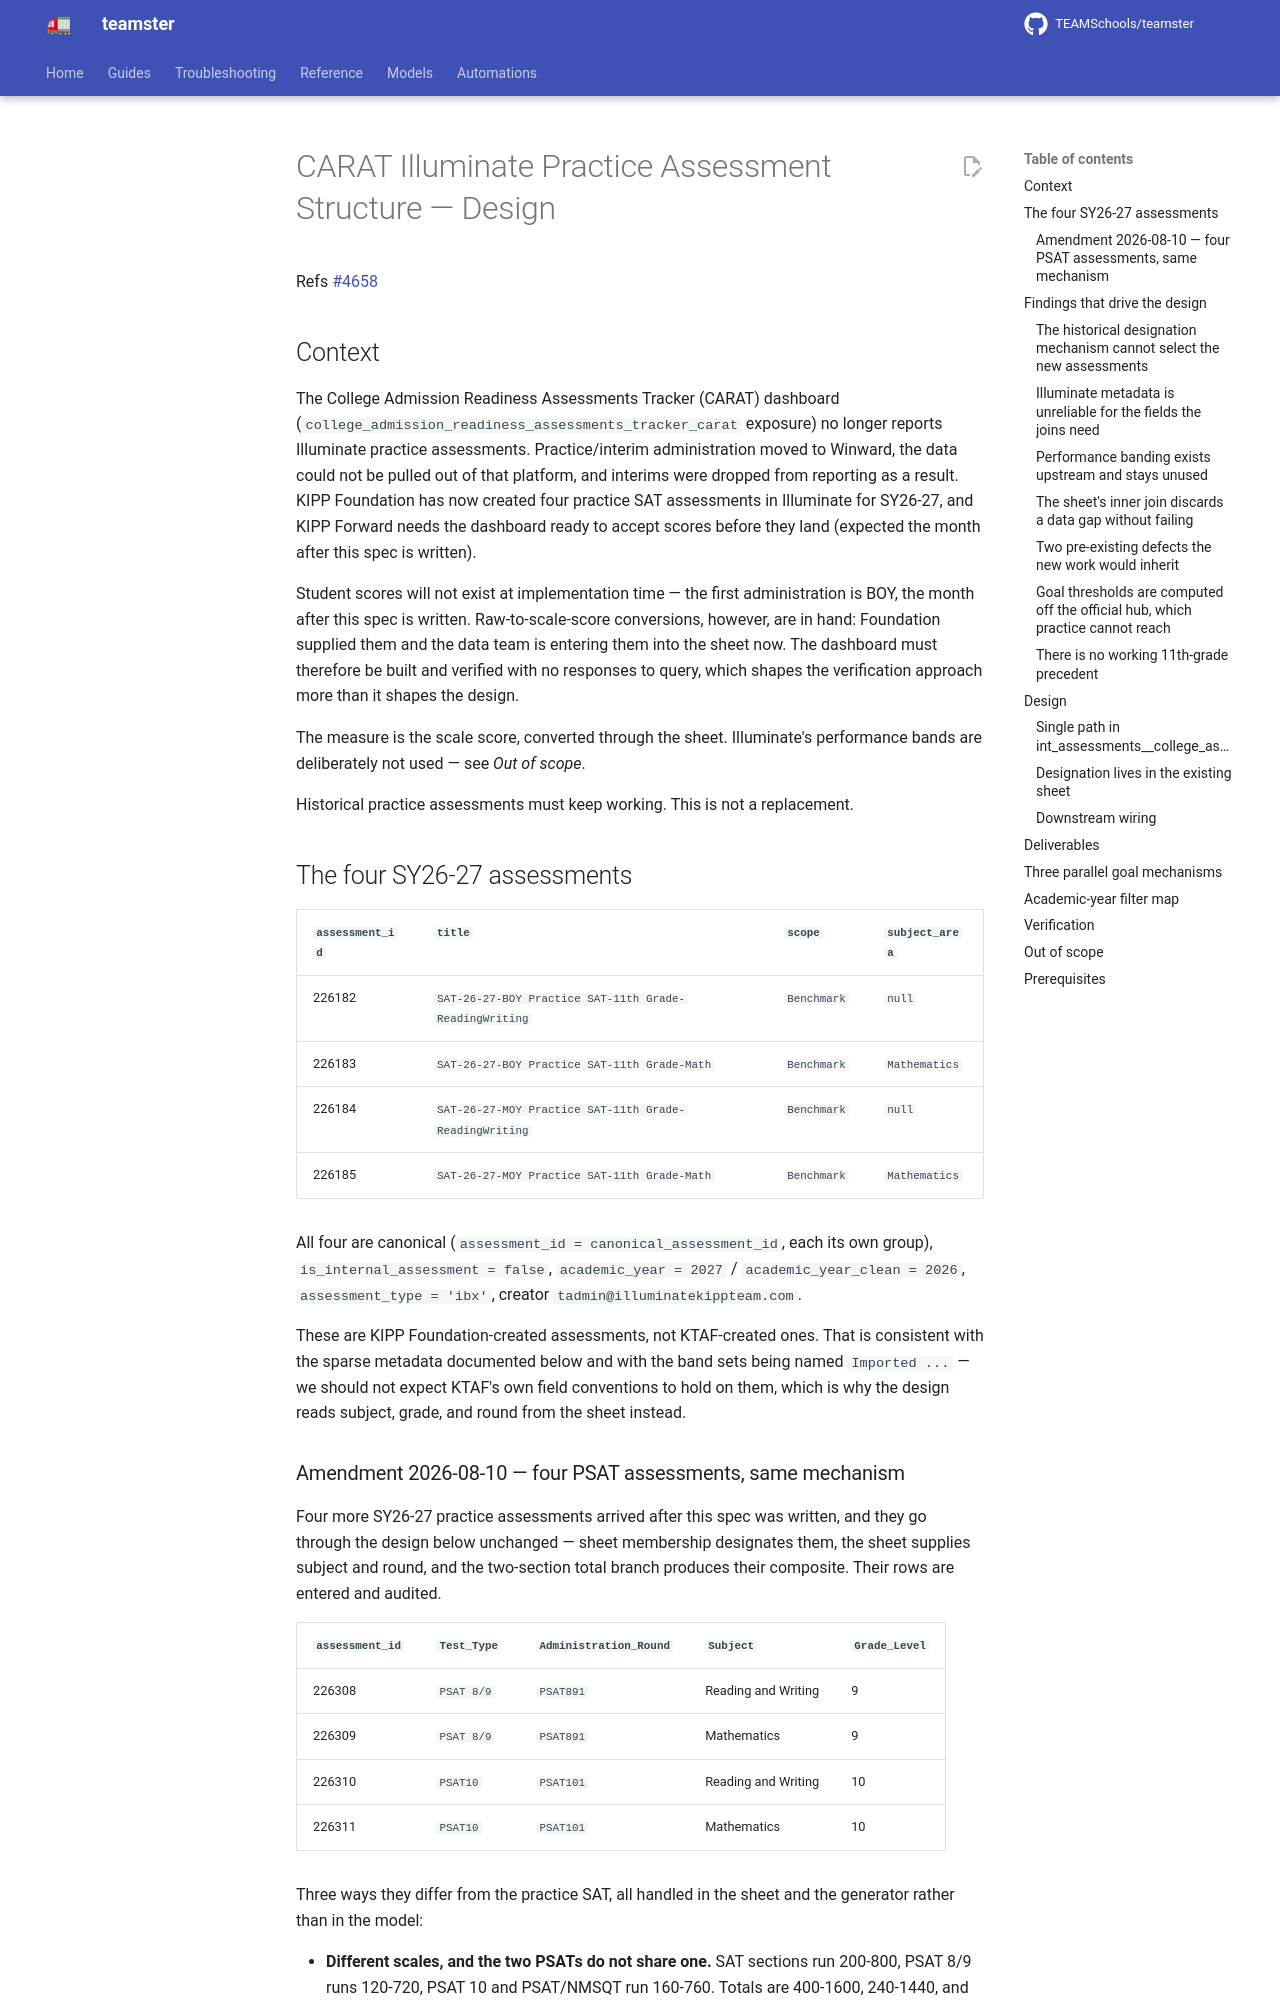

repository: TEAMSchools/teamster · page: superpowers/specs/2026-07-31-carat-illuminate-interims-design/index.html · generator: mkdocs

# CARAT Illuminate Practice Assessment Structure — Design

Refs [#4658](https://github.com/TEAMSchools/teamster/issues/4658)

## Context

The College Admission Readiness Assessments Tracker (CARAT) dashboard
(`college_admission_readiness_assessments_tracker_carat` exposure) no longer
reports Illuminate practice assessments. Practice/interim administration moved
to Winward, the data could not be pulled out of that platform, and interims were
dropped from reporting as a result. KIPP Foundation has now created four
practice SAT assessments in Illuminate for SY26-27, and KIPP Forward needs the
dashboard ready to accept scores before they land (expected the month after this
spec is written).

Student scores will not exist at implementation time — the first administration
is BOY, the month after this spec is written. Raw-to-scale-score conversions,
however, are in hand: Foundation supplied them and the data team is entering
them into the sheet now. The dashboard must therefore be built and verified with
no responses to query, which shapes the verification approach more than it
shapes the design.

The measure is the scale score, converted through the sheet. Illuminate's
performance bands are deliberately not used — see _Out of scope_.

Historical practice assessments must keep working. This is not a replacement.

## The four SY26-27 assessments

| `assessment_id` | `title`                                                | `scope`     | `subject_area` |
| --------------- | ------------------------------------------------------ | ----------- | -------------- |
| 226182          | `SAT-26-27-BOY Practice SAT-11th Grade-ReadingWriting` | `Benchmark` | `null`         |
| 226183          | `SAT-26-27-BOY Practice SAT-11th Grade-Math`           | `Benchmark` | `Mathematics`  |
| 226184          | `SAT-26-27-MOY Practice SAT-11th Grade-ReadingWriting` | `Benchmark` | `null`         |
| 226185          | `SAT-26-27-MOY Practice SAT-11th Grade-Math`           | `Benchmark` | `Mathematics`  |

All four are canonical (`assessment_id = canonical_assessment_id`, each its own
group), `is_internal_assessment = false`, `academic_year = 2027` /
`academic_year_clean = 2026`, `assessment_type = 'ibx'`, creator
`tadmin@illuminatekippteam.com`.

These are KIPP Foundation-created assessments, not KTAF-created ones. That is
consistent with the sparse metadata documented below and with the band sets
being named `Imported ...` — we should not expect KTAF's own field conventions
to hold on them, which is why the design reads subject, grade, and round from
the sheet instead.
